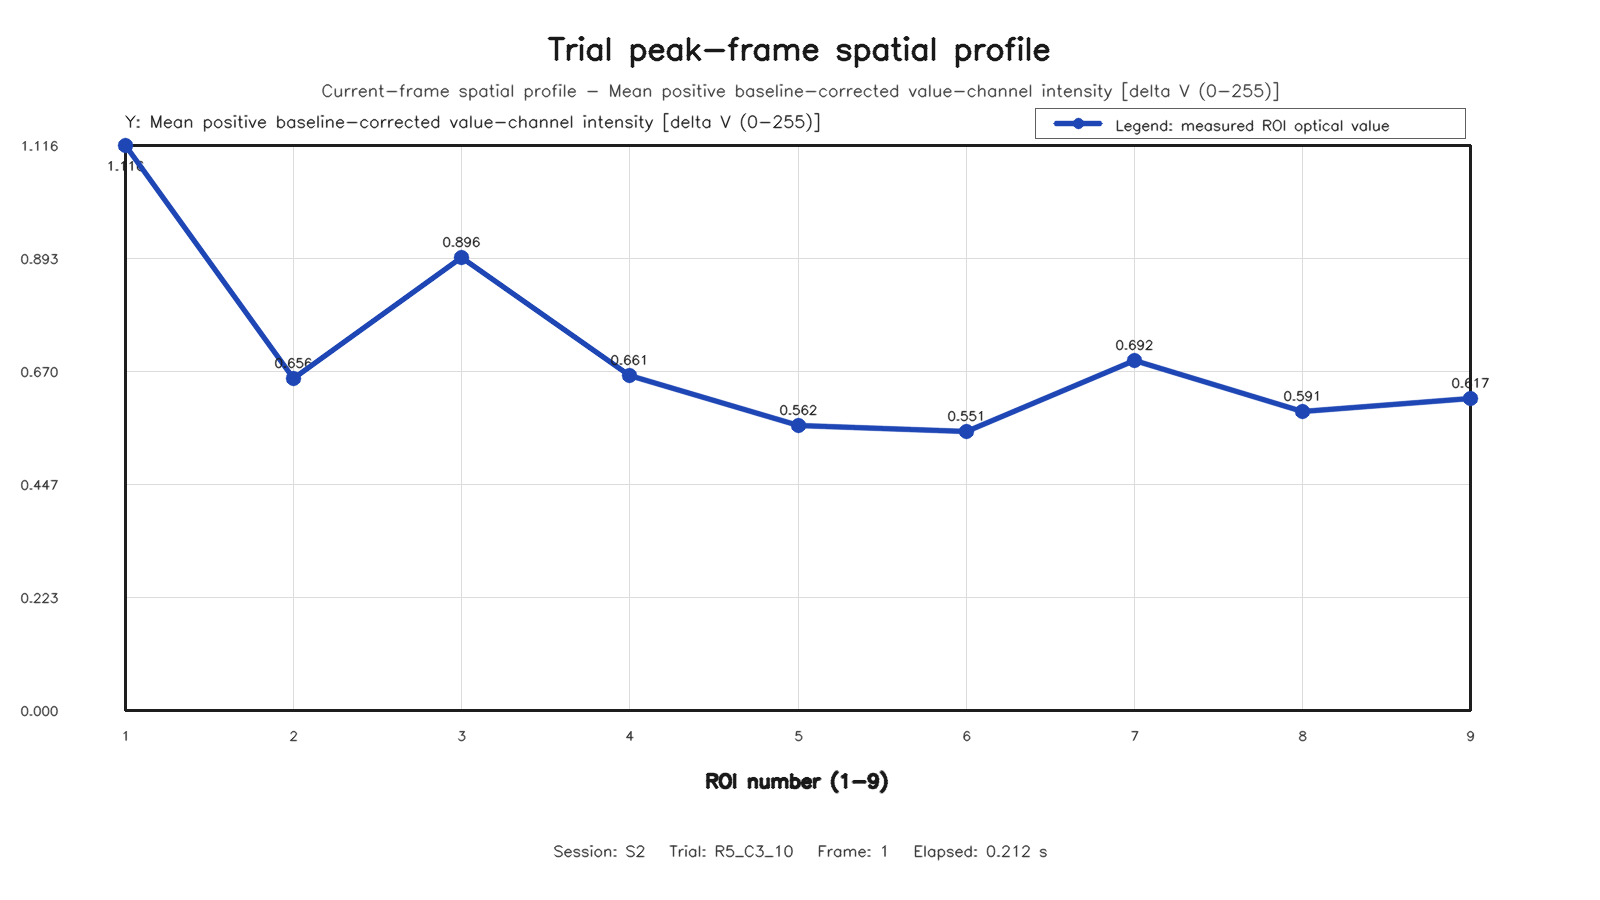

Values plotted in this chart, from the file beside it:
roi, row, column, value
1, 1, 1, 1.116
2, 1, 2, 0.6555
3, 1, 3, 0.8957
4, 2, 1, 0.6611
5, 2, 2, 0.5622
6, 2, 3, 0.5511
7, 3, 1, 0.6915
8, 3, 2, 0.5909
9, 3, 3, 0.617
